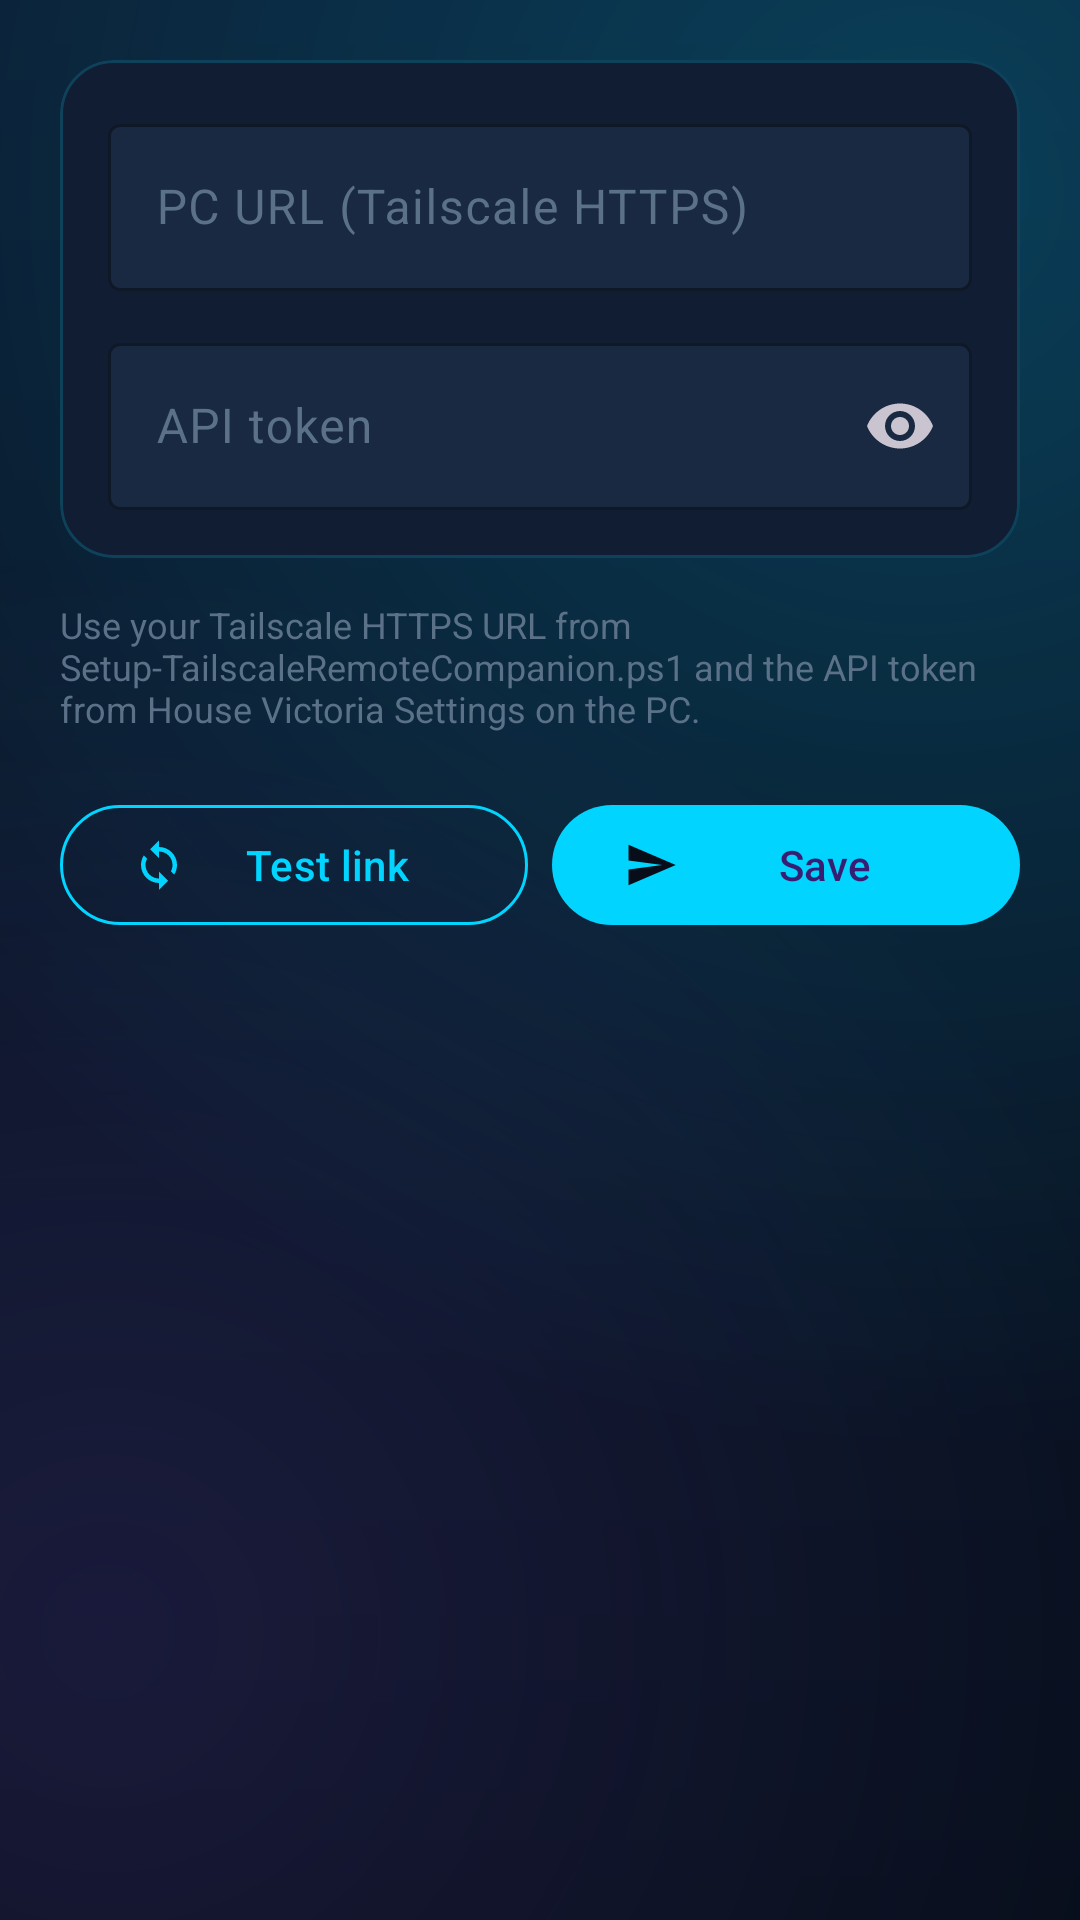

Produce the Android XML layout that renders to this screen, including the resource entries it uses.
<!-- AndroidManifest.xml: application theme Theme.RemoteCompanion -->
<!-- res/layout/page_settings_connection.xml -->
<?xml version="1.0" encoding="utf-8"?>
<androidx.core.widget.NestedScrollView xmlns:android="http://schemas.android.com/apk/res/android"
    xmlns:app="http://schemas.android.com/apk/res-auto"
    android:layout_width="match_parent"
    android:layout_height="match_parent"
    android:padding="20dp">

    <LinearLayout
        android:layout_width="match_parent"
        android:layout_height="wrap_content"
        android:orientation="vertical">

        <com.google.android.material.card.MaterialCardView
            android:id="@+id/settingsConnectionCard"
            android:layout_width="match_parent"
            android:layout_height="wrap_content"
            app:cardBackgroundColor="@color/hv_surface"
            app:cardCornerRadius="18dp"
            app:strokeColor="@color/hv_bubble_stroke"
            app:strokeWidth="1dp">

            <LinearLayout
                android:layout_width="match_parent"
                android:layout_height="wrap_content"
                android:orientation="vertical"
                android:padding="16dp">

                <com.google.android.material.textfield.TextInputLayout
                    style="@style/Widget.RemoteCompanion.InputBar"
                    android:layout_width="match_parent"
                    android:layout_height="wrap_content"
                    android:hint="@string/hint_base_url">

                    <com.google.android.material.textfield.TextInputEditText
                        android:id="@+id/settingsBaseUrl"
                        android:layout_width="match_parent"
                        android:layout_height="wrap_content"
                        android:inputType="textUri"
                        android:singleLine="true"
                        android:textColor="@color/hv_text_primary" />
                </com.google.android.material.textfield.TextInputLayout>

                <com.google.android.material.textfield.TextInputLayout
                    style="@style/Widget.RemoteCompanion.InputBar"
                    android:layout_width="match_parent"
                    android:layout_height="wrap_content"
                    android:layout_marginTop="12dp"
                    android:hint="@string/hint_api_token"
                    app:endIconMode="password_toggle">

                    <com.google.android.material.textfield.TextInputEditText
                        android:id="@+id/settingsToken"
                        android:layout_width="match_parent"
                        android:layout_height="wrap_content"
                        android:inputType="textPassword"
                        android:singleLine="true"
                        android:textColor="@color/hv_text_primary" />
                </com.google.android.material.textfield.TextInputLayout>
            </LinearLayout>
        </com.google.android.material.card.MaterialCardView>

        <TextView
            android:id="@+id/settingsHelpText"
            android:layout_width="match_parent"
            android:layout_height="wrap_content"
            android:layout_marginTop="14dp"
            android:text="@string/settings_help"
            android:textColor="@color/hv_text_muted"
            android:textSize="12sp" />

        <LinearLayout
            android:layout_width="match_parent"
            android:layout_height="wrap_content"
            android:layout_marginTop="20dp"
            android:orientation="horizontal">

            <com.google.android.material.button.MaterialButton
                android:id="@+id/settingsTestButton"
                style="@style/Widget.Material3.Button.OutlinedButton"
                android:layout_width="0dp"
                android:layout_height="wrap_content"
                android:layout_marginEnd="8dp"
                android:layout_weight="1"
                android:text="@string/button_test_connection"
                app:icon="@drawable/ic_refresh"
                app:strokeColor="@color/hv_primary" />

            <com.google.android.material.button.MaterialButton
                android:id="@+id/settingsSaveButton"
                android:layout_width="0dp"
                android:layout_height="wrap_content"
                android:layout_weight="1"
                android:text="@string/button_save"
                app:backgroundTint="@color/hv_primary"
                app:icon="@drawable/ic_send"
                app:iconTint="@color/hv_background" />
        </LinearLayout>

        <TextView
            android:id="@+id/settingsHealthResult"
            android:layout_width="match_parent"
            android:layout_height="wrap_content"
            android:layout_marginTop="14dp"
            android:textColor="@color/hv_text_secondary"
            android:textSize="13sp" />
    </LinearLayout>
</androidx.core.widget.NestedScrollView>
<!-- resources referenced by this layout -->
<resources>
  <color name="hv_background">#070E1A</color>
  <color name="hv_bubble_stroke">#3300D4FF</color>
  <color name="hv_primary">#00D4FF</color>
  <color name="hv_surface">#111D32</color>
  <color name="hv_text_muted">#5A7188</color>
  <color name="hv_text_primary">#E8F7FF</color>
  <color name="hv_text_secondary">#8BA4B8</color>
  <!-- drawable ic_refresh (drawable) -->
  <vector xmlns:android="http://schemas.android.com/apk/res/android"
      android:width="24dp"
      android:height="24dp"
      android:viewportWidth="24"
      android:viewportHeight="24">
      <path
          android:fillColor="#8BA4B8"
          android:pathData="M12,4V1L8,5l4,4V6c3.31,0 6,2.69 6,6 0,1.01 -0.25,1.97 -0.7,2.8l1.46,1.46C19.54,15.03 20,13.57 20,12c0,-4.42 -3.58,-8 -8,-8zM12,18c-3.31,0 -6,-2.69 -6,-6 0,-1.01 0.25,-1.97 0.7,-2.8L5.24,7.74C4.46,8.97 4,10.43 4,12c0,4.42 3.58,8 8,8v3l4,-4 -4,-4v3z" />
  </vector>
  <!-- drawable ic_send (drawable) -->
  <vector xmlns:android="http://schemas.android.com/apk/res/android"
      android:width="24dp"
      android:height="24dp"
      android:viewportWidth="24"
      android:viewportHeight="24">
      <path
          android:fillColor="#E8F7FF"
          android:pathData="M2.01,21L23,12 2.01,3 2,10l15,2 -15,2z" />
  </vector>
  <string name="button_save">Save</string>
  <string name="button_test_connection">Test link</string>
  <string name="hint_api_token">API token</string>
  <string name="hint_base_url">PC URL (Tailscale HTTPS)</string>
  <string name="settings_help">Use your Tailscale HTTPS URL from Setup-TailscaleRemoteCompanion.ps1 and the API token from House Victoria Settings on the PC.</string>
  <style name="Widget.RemoteCompanion.InputBar" parent="Widget.Material3.TextInputLayout.OutlinedBox">
          <item name="boxBackgroundColor">@color/hv_surface_elevated</item>
          <item name="boxStrokeColor">@color/hv_bubble_stroke</item>
          <item name="hintTextColor">@color/hv_text_muted</item>
          <item name="android:textColorHint">@color/hv_text_muted</item>
      </style>
  <style name="Theme.RemoteCompanion" parent="Theme.Material3.Dark.NoActionBar">
          <item name="colorPrimary">@color/hv_primary</item>
          <item name="colorPrimaryContainer">@color/hv_surface_elevated</item>
          <item name="colorSecondary">@color/hv_accent</item>
          <item name="colorSurface">@color/hv_surface</item>
          <item name="android:colorBackground">@color/hv_background</item>
          <item name="android:statusBarColor">@android:color/transparent</item>
          <item name="android:navigationBarColor">@android:color/transparent</item>
          <item name="android:windowLightStatusBar">false</item>
          <item name="android:windowBackground">@drawable/bg_mesh</item>
      </style>
  <color name="hv_surface_elevated">#1A2942</color>
  <color name="hv_accent">#8B5CF6</color>
  <!-- drawable bg_mesh (drawable) -->
  <?xml version="1.0" encoding="utf-8"?>
  <layer-list xmlns:android="http://schemas.android.com/apk/res/android">
      <item>
          <shape android:shape="rectangle">
              <gradient
                  android:angle="145"
                  android:endColor="#070E1A"
                  android:startColor="#0B1A30"
                  android:type="linear" />
          </shape>
      </item>
      <item>
          <shape android:shape="rectangle">
              <gradient
                  android:centerX="0.85"
                  android:centerY="0.1"
                  android:endColor="#00000000"
                  android:gradientRadius="420dp"
                  android:startColor="#3300D4FF"
                  android:type="radial" />
          </shape>
      </item>
      <item>
          <shape android:shape="rectangle">
              <gradient
                  android:centerX="0.1"
                  android:centerY="0.85"
                  android:endColor="#00000000"
                  android:gradientRadius="360dp"
                  android:startColor="#228B5CF6"
                  android:type="radial" />
          </shape>
      </item>
  </layer-list>
</resources>
